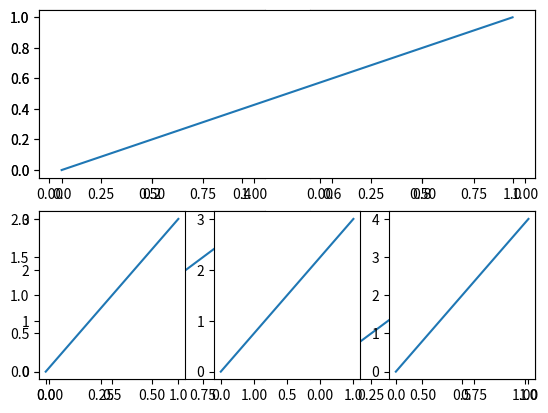
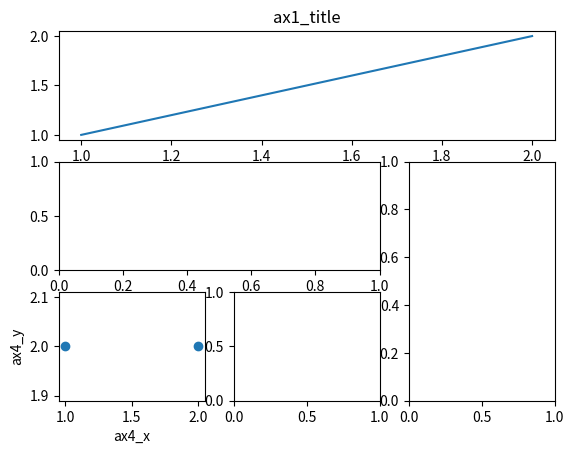
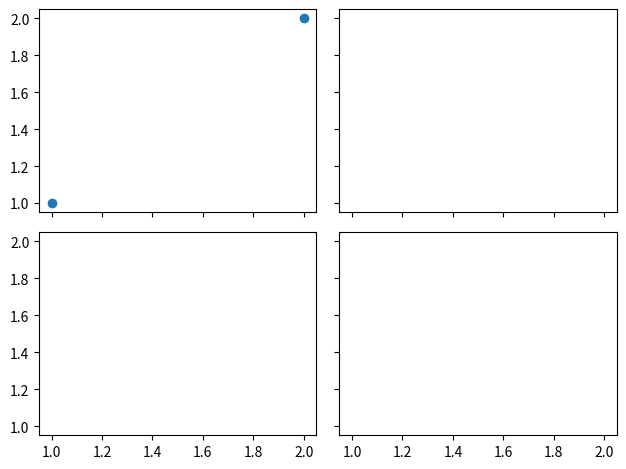
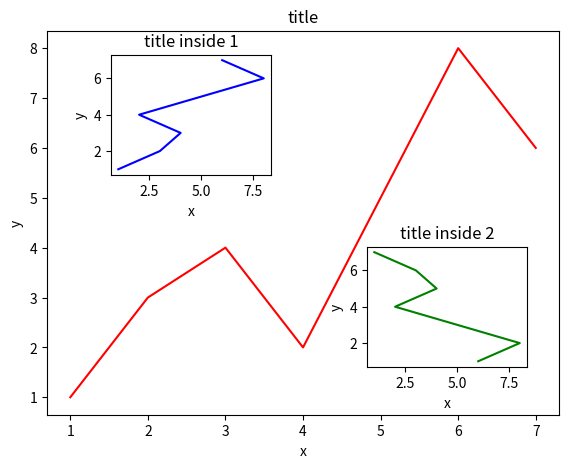
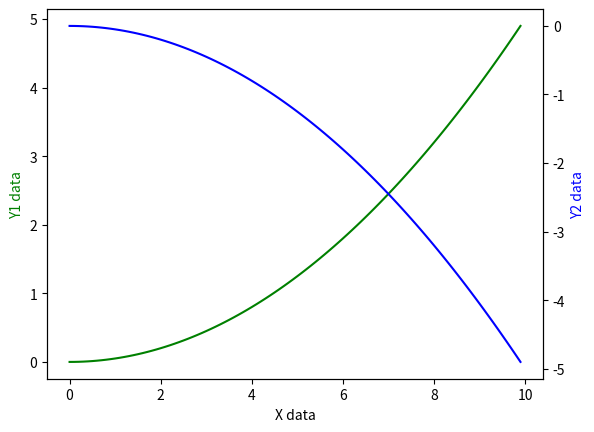

Reproduce these figures in Python, in order.
# This is a sample Python script.

# Press ⌃R to execute it or replace it with your code.
# Press Double ⇧ to search everywhere for classes, files, tool windows, actions, and settings.
import matplotlib.pyplot as plt
import matplotlib.gridspec as gridspec
import numpy as np


def print_hi(name):
    # Use a breakpoint in the code line below to debug your script.
    print(f'Hi, {name}')  # Press ⌘F8 to toggle the breakpoint.


def subplot01():
    # 创建一个图形窗口
    plt.figure()
    # 在2x2的网格中创建第1个子图位置
    plt.subplot(2, 2, 1)
    # 在第1个子图中绘制一条线，从(0,0)到(1,1)
    plt.plot([0, 1], [0, 1])

    # 在2x2的网格中创建第2个子图位置
    plt.subplot(2, 2, 2)
    # 在第2个子图中绘制一条线，从(0,0)到(1,2)
    plt.plot([0, 1], [0, 2])

    # 在2x2的网格中创建第3个子图位置，使用另一种指定方式223
    plt.subplot(223)
    # 在第3个子图中绘制一条线，从(0,0)到(1,3)
    plt.plot([0, 1], [0, 3])

    # 在2x2的网格中创建第4个子图位置，使用另一种指定方式224
    plt.subplot(224)
    # 在第4个子图中绘制一条线，从(0,0)到(1,4)
    plt.plot([0, 1], [0, 4])

    # 显示图形窗口
    plt.show()


def subplot02():
    # 在2行1列的网格中创建第1个子图位置，此子图占据第一行的全部
    plt.subplot(2, 1, 1)
    # 在第1个子图中绘制一条线，从(0,0)到(1,1)
    plt.plot([0, 1], [0, 1])

    # 在2行3列的网格中创建第4个子图位置，这里的子图位于第二行的第一个位置
    plt.subplot(2, 3, 4)
    # 在第2个子图中绘制一条线，从(0,0)到(1,2)
    plt.plot([0, 1], [0, 2])

    # 使用简写方式235，等同于在2行3列的网格中指定第5个子图，即第二行的第二个位置
    plt.subplot(235)
    # 在第3个子图中绘制一条线，从(0,0)到(1,3)
    plt.plot([0, 1], [0, 3])

    # 使用简写方式236，等同于在2行3列的网格中指定第6个子图，即第二行的第三个位置
    plt.subplot(236)
    # 在第4个子图中绘制一条线，从(0,0)到(1,4)
    plt.plot([0, 1], [0, 4])

    # 显示图形窗口
    plt.show()


def subplot_grid_01():
    # 创建一个新的图形窗口
    plt.figure()
    # 创建一个子图，占据3行3列网格的第0行所有3列
    ax1 = plt.subplot2grid((3, 3), (0, 0), colspan=3)
    ax1.plot([1, 2], [1, 2])  # 在ax1中绘制线图
    ax1.set_title('ax1_title')  # 设置ax1的标题

    # 创建一个子图，占据第1行的前2列
    ax2 = plt.subplot2grid((3, 3), (1, 0), colspan=2)
    # 创建一个子图，从第1行第3列开始，纵向跨越2行
    ax3 = plt.subplot2grid((3, 3), (1, 2), rowspan=2)
    # 创建一个子图，在第2行第1列
    ax4 = plt.subplot2grid((3, 3), (2, 0))
    # 创建一个子图，在第2行第2列
    ax5 = plt.subplot2grid((3, 3), (2, 1))

    # 在ax4中绘制散点图
    ax4.scatter([1, 2], [2, 2])
    # 设置ax4的x轴标签
    ax4.set_xlabel('ax4_x')
    # 设置ax4的y轴标签
    ax4.set_ylabel('ax4_y')

    # 显示图形窗口
    plt.show()


def subplot_grid_spec():
    # 创建一个图形窗口
    plt.figure()
    # 初始化一个网格布局，3行3列
    gs = gridspec.GridSpec(3, 3)

    # 创建一个子图，占据第一行的所有3列
    plt.subplot(gs[0, :])
    # 创建一个子图，占据第二行的前两列
    plt.subplot(gs[1, :2])
    # 创建一个子图，占据第二行的第三列，并延伸至第三行
    plt.subplot(gs[1:, 2])
    # 创建一个子图，位于最后一行的第一列
    plt.subplot(gs[-1, 0])
    # 创建一个子图，位于最后一行的第二列
    plt.subplot(gs[-1, -2])

    # 显示图形
    plt.show()


def subplot_s():
    # 创建一个2行2列的子图网格，并共享x轴和y轴
    # 返回的f是整个图形对象，((ax11, ax12), (ax13, ax14))是子图的坐标轴对象
    f, ((ax11, ax12), (ax13, ax14)) = plt.subplots(2, 2, sharex=True, sharey=True)

    # 在第一个子图(ax11)中绘制散点图
    ax11.scatter([1, 2], [1, 2])

    # 调整子图之间的间距，以防止重叠
    plt.tight_layout()

    # 显示图形
    plt.show()


def plot_in_plot():
    # 初始化figure对象
    fig = plt.figure()

    # 创建基础数据
    x = [1, 2, 3, 4, 5, 6, 7]
    y = [1, 3, 4, 2, 5, 8, 6]

    # 设置大图的坐标轴位置
    left, bottom, width, height = 0.1, 0.1, 0.8, 0.8
    ax1 = fig.add_axes([left, bottom, width, height])  # 添加大图
    ax1.plot(x, y, 'r')  # 大图中绘制红色线条
    ax1.set_xlabel('x')  # 设置x轴标签
    ax1.set_ylabel('y')  # 设置y轴标签
    ax1.set_title('title')  # 设置大图标题

    # 在大图中嵌入小图1：左上角
    left, bottom, width, height = 0.2, 0.6, 0.25, 0.25
    ax2 = fig.add_axes([left, bottom, width, height])  # 添加小图1
    ax2.plot(y, x, 'b')  # 小图1中绘制蓝色线条
    ax2.set_xlabel('x')  # 设置小图1的x轴标签
    ax2.set_ylabel('y')  # 设置小图1的y轴标签
    ax2.set_title('title inside 1')  # 设置小图1标题

    # 在大图中嵌入小图2：右下角
    plt.axes([0.6, 0.2, 0.25, 0.25])  # 添加小图2
    plt.plot(y[::-1], x, 'g')  # 小图2中绘制绿色线条，y数据逆序处理
    plt.xlabel('x')  # 设置小图2的x轴标签
    plt.ylabel('y')  # 设置小图2的y轴标签
    plt.title('title inside 2')  # 设置小图2标题

    # 显示最终图形
    plt.show()


def twinx():
    # 创建x轴的数据，从0到10，步长0.1
    x = np.arange(0, 10, 0.1)
    # 创建y1数据，y1是x的平方乘以0.05
    y1 = 0.05 * x ** 2
    # 创建y2数据，y2是y1的相反数
    y2 = -1 * y1

    # 创建一个图和一个子图轴ax1
    _, ax1 = plt.subplots()
    # 创建第二个y轴ax2，共享ax1的x轴
    ax2 = ax1.twinx()

    # 在ax1上绘制x和y1的关系，线条为绿色实线
    ax1.plot(x, y1, 'g-')  # green, solid line
    # 设置ax1的x轴和y轴标签
    ax1.set_xlabel('X data')
    ax1.set_ylabel('Y1 data', color='g')

    # 在ax2上绘制x和y2的关系，线条为蓝色实线
    ax2.plot(x, y2, 'b-')  # blue
    # 设置ax2的y轴标签，并设置文字颜色为蓝色
    ax2.set_ylabel('Y2 data', color='b')

    # 显示图表
    plt.show()


# Press the green button in the gutter to run the script.
if __name__ == '__main__':
    print_hi('多图合并显示')
    # Subplot 多合一显示，均匀图中图
    subplot01()
    # Subplot 多合一显示，不均匀图中图
    subplot02()

    # Subplot 分格显示
    subplot_grid_01()
    subplot_grid_spec()
    subplot_s()

    # 图中图 plot in plot
    plot_in_plot()

    # 次坐标轴 twinx
    twinx()

# See PyCharm help at https://www.jetbrains.com/help/pycharm/
